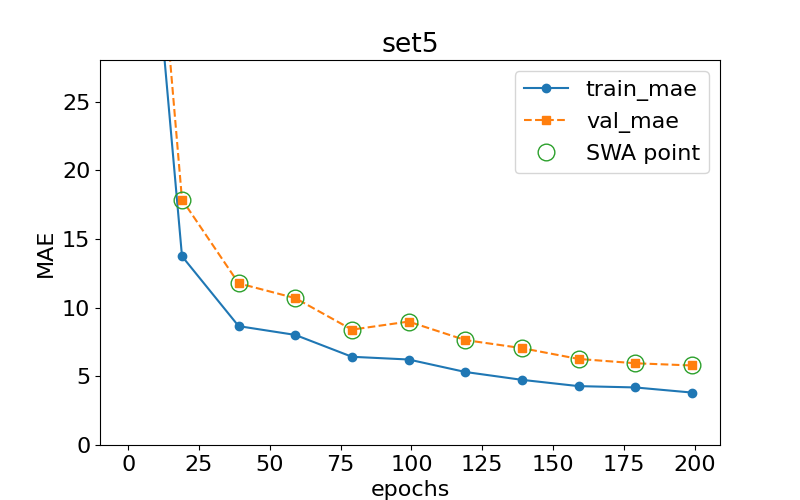

The file beside this chart, header and first rows:
epoch, train loss, val loss, swa
0.0, 57.92, 63.78, n
19.0, 13.75, 17.87, y
39.0, 8.657, 11.78, y
59.0, 8.019, 10.7, y
79.0, 6.426, 8.402, y
99.0, 6.227, 8.99, y
119.0, 5.319, 7.643, y
139.0, 4.747, 7.056, y
159.0, 4.288, 6.269, y
179.0, 4.193, 5.955, y
199.0, 3.82, 5.792, y
